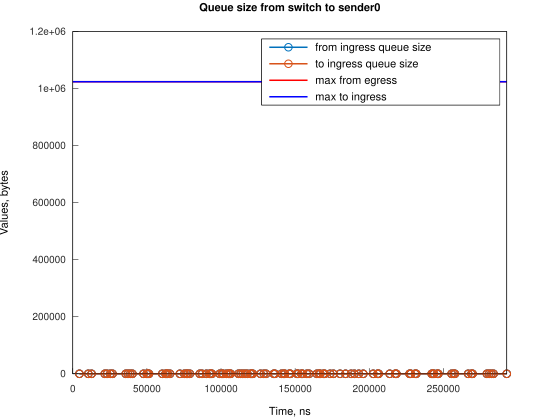

The table this chart was drawn from, first rows:
Time, from_ingress_queue_size, to_ingress_queue_size
4473, 1, nan
4474, 0, 0
10433, 1, 0
10433, 0, 0
12667, 1, 0
12667, 0, 0
21609, 1, 0
21609, 0, 0
23098, 1, 0
23098, 0, 0
25338, 1, 0
25338, 0, 0
26828, 1, 0
26828, 0, 0
35764, 1, 0
35764, 0, 0
37255, 1, 0
37255, 0, 0
38748, 1, 0
38748, 0, 0
40239, 1, 0
40239, 0, 0
47685, 1, 0
47685, 0, 0
49925, 1, 0
49925, 0, 0
50665, 1, 0
50665, 0, 0
51414, 1, 0
51414, 0, 0
60351, 1, 0
60351, 0, 0
62587, 1, 0
62587, 0, 0
63331, 1, 0
63331, 0, 0
64076, 1, 0
64076, 0, 0
65570, 1, 0
65570, 0, 0
72272, 1, 0
72272, 0, 0
75253, 1, 0
75253, 0, 0
76746, 1, 0
76746, 0, 0
77492, 1, 0
77492, 0, 0
78981, 1, 0
78981, 0, 0
85683, 1, 0
85683, 0, 0
87177, 1, 0
87177, 0, 0
90158, 1, 0
90158, 0, 0
92388, 1, 0
92388, 0, 0
93138, 1, 0
93138, 0, 0
... 142 more rows
